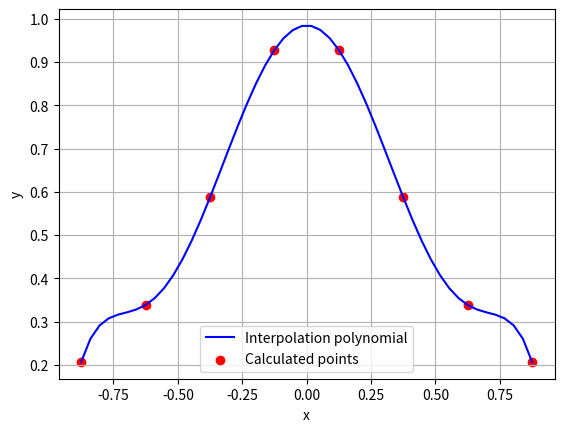

This chart was generated by the following Python code:
import numpy as np
import matplotlib.pyplot as plt
np.set_printoptions(suppress=True)

# Zadane punkty funkcji
x = np.array([-7/8, -5/8, -3/8, -1/8, 1/8, 3/8, 5/8, 7/8])

# Formowanie funkcji
def function(x):
    return 1 / (1 + 5 * x * x)

# Obliczenie wartości funkcji w punktach x
def calculate_y_array(x_array):
    y_array = []
    for x in x_array:
        y_array.append(function(x))

    return y_array

# Algorytm interpolacji wielomianowej Lagrange'a
def lagrange_interpolation(x, y):
    n = len(x)
    coefficients = np.zeros_like(x, dtype=float)

    for i in range(n):
        numerator = np.poly1d([1])
        denominator = 1

        for j in range(n):
            if j != i:
                numerator *= np.poly1d([1, -x[j]])
                denominator *= (x[i] - x[j])

        coefficients += (numerator / denominator) * y[i]

    return coefficients


y = calculate_y_array(x)
polynomial_coefficients = lagrange_interpolation(x, y)

# Wypisanie wyniku
print("Lagrangian interpolated polynomial:")
print(np.poly1d([round(coefficient, 4) for coefficient in polynomial_coefficients]))

# Konstrukcja wykresu
x_plt = np.linspace(min(x), max(x))
y_plt = np.polyval(polynomial_coefficients, x_plt)
plt.plot(x_plt, y_plt, color = "BLUE", label="Interpolation polynomial")
plt.scatter(x, y, color = "RED", label="Calculated points")
plt.xlabel("x")
plt.ylabel("y")
plt.legend()
plt.grid()

plt.savefig('wykres.png')
plt.show()